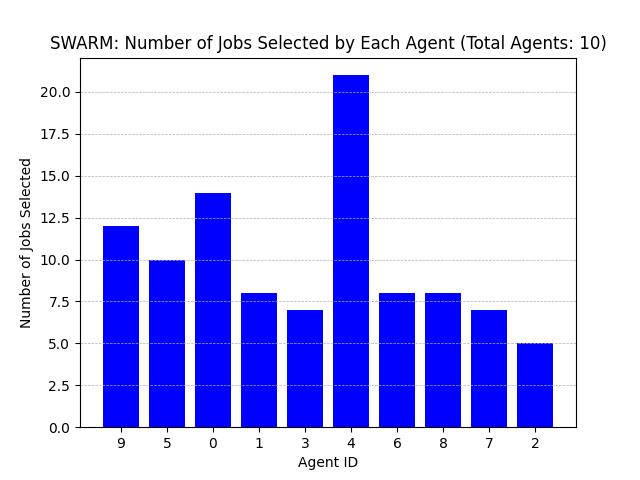

Data behind this chart, as committed beside it:
Agent ID, Number of Jobs Selected
9, 12
5, 10
0, 14
1, 8
3, 7
4, 21
6, 8
8, 8
7, 7
2, 5
